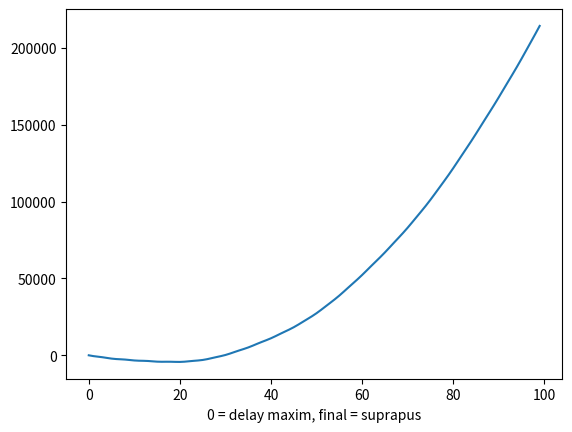

The matplotlib source for this figure:
import numpy as np
import matplotlib.pyplot as plt

X = np.linspace(0,10,100)
trend = X*X+X-5

sezon = np.sin(2*np.pi*2*X)+np.sin(2*np.pi*40*X)

rezidual = np.random.randn(100)

serie = trend+sezon+rezidual/100


# calculam autocorelatia

serie_teren = np.concat((np.zeros_like(serie),serie))

rez = []

for i in range(len(serie)):
    rez.append(np.sum(serie*serie_teren[i:(i+len(serie))]))

plt.xlabel("0 = delay maxim, final = suprapus")

plt.plot(rez)
plt.savefig("ex2.png")
plt.show()
"""
nu exista functie de autocorelatie in numpy

aceasta cantitate vrea sa masoara daca tipul de date are periodicitati 

"""
